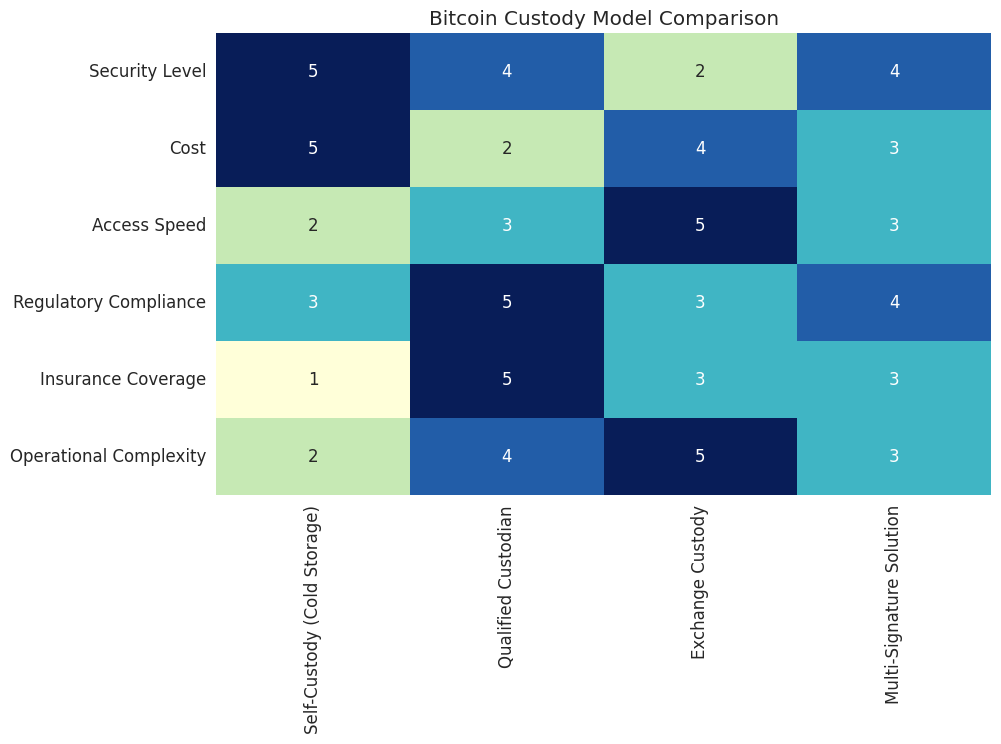

The script that saved this image:
import pandas as pd
import numpy as np
import matplotlib.pyplot as plt
import seaborn as sns

# Set the style for the plots
sns.set_style('whitegrid')
plt.rcParams['figure.figsize'] = (12, 8)
plt.rcParams['font.size'] = 12

# Define custody models and their attributes
custody_models = [
    'Self-Custody (Cold Storage)',
    'Qualified Custodian',
    'Exchange Custody',
    'Multi-Signature Solution'
]

# Define attributes for comparison
attributes = [
    'Security Level',
    'Cost',
    'Access Speed',
    'Regulatory Compliance',
    'Insurance Coverage',
    'Operational Complexity'
]

# Create sample data for the comparison table
# Values range from 1 (lowest/worst) to 5 (highest/best)
data = {
    'Self-Custody (Cold Storage)': [5, 5, 2, 3, 1, 2],
    'Qualified Custodian': [4, 2, 3, 5, 5, 4],
    'Exchange Custody': [2, 4, 5, 3, 3, 5],
    'Multi-Signature Solution': [4, 3, 3, 4, 3, 3]
}

# Create DataFrame
df = pd.DataFrame(data, index=attributes)

# Optional: visualize as heatmap
plt.figure(figsize=(10,6))
sns.heatmap(df, annot=True, cmap='YlGnBu', cbar=False)
plt.title("Bitcoin Custody Model Comparison")
plt.show()